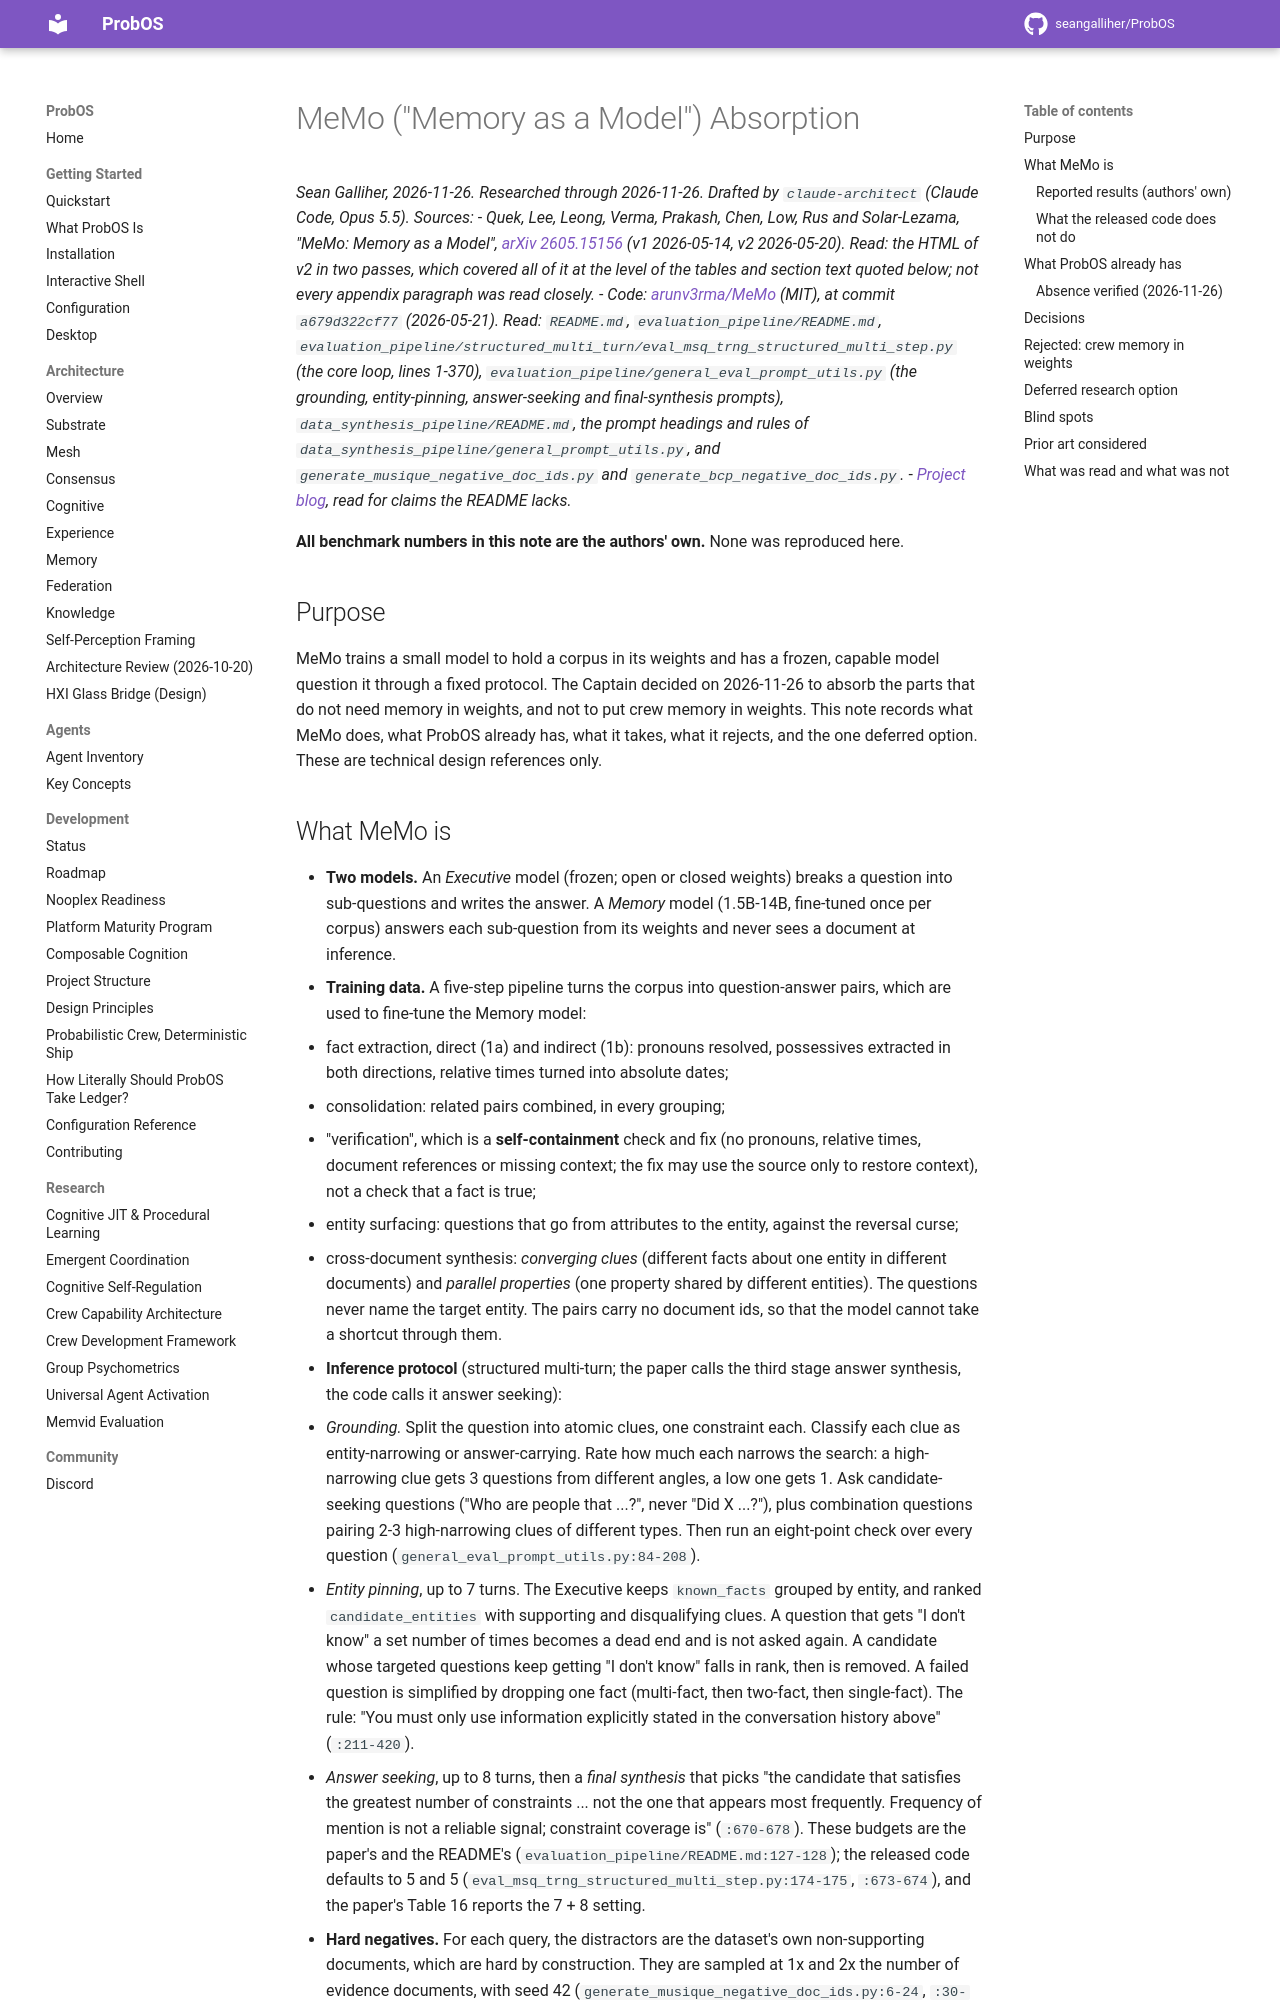

repository: seangalliher/ProbOS · page: research/memo-memory-as-a-model-absorption/index.html · generator: mkdocs

# MeMo ("Memory as a Model") Absorption

*Sean Galliher, 2026-11-26. Researched through 2026-11-26. Drafted by `claude-architect` (Claude Code, Opus 5.5).*
*Sources:*
- *Quek, Lee, Leong, Verma, Prakash, Chen, Low, Rus and Solar-Lezama, "MeMo: Memory as a Model", [arXiv 2605.15156](https://arxiv.org/abs/2605.15156) (v1 2026-05-14, v2 2026-05-20). Read: the HTML of v2 in two passes, which covered all of it at the level of the tables and section text quoted below; not every appendix paragraph was read closely.*
- *Code: [arunv3rma/MeMo](https://github.com/arunv3rma/MeMo) (MIT), at commit `a679d322cf77` (2026-05-21). Read: `README.md`, `evaluation_pipeline/README.md`, `evaluation_pipeline/structured_multi_turn/eval_msq_trng_structured_multi_step.py` (the core loop, lines 1-370), `evaluation_pipeline/general_eval_prompt_utils.py` (the grounding, entity-pinning, answer-seeking and final-synthesis prompts), `data_synthesis_pipeline/README.md`, the prompt headings and rules of `data_synthesis_pipeline/general_prompt_utils.py`, and `generate_musique_negative_doc_ids.py` and `generate_bcp_negative_doc_ids.py`.*
- *[Project blog](https://arunv3rma.github.io/blogs/memo/), read for claims the README lacks.*

**All benchmark numbers in this note are the authors' own.** None was reproduced here.

## Purpose

MeMo trains a small model to hold a corpus in its weights and has a frozen, capable model question it through a fixed protocol. The Captain decided on 2026-11-26 to absorb the parts that do not need memory in weights, and not to put crew memory in weights. This note records what MeMo does, what ProbOS already has, what it takes, what it rejects, and the one deferred option. These are technical design references only.
